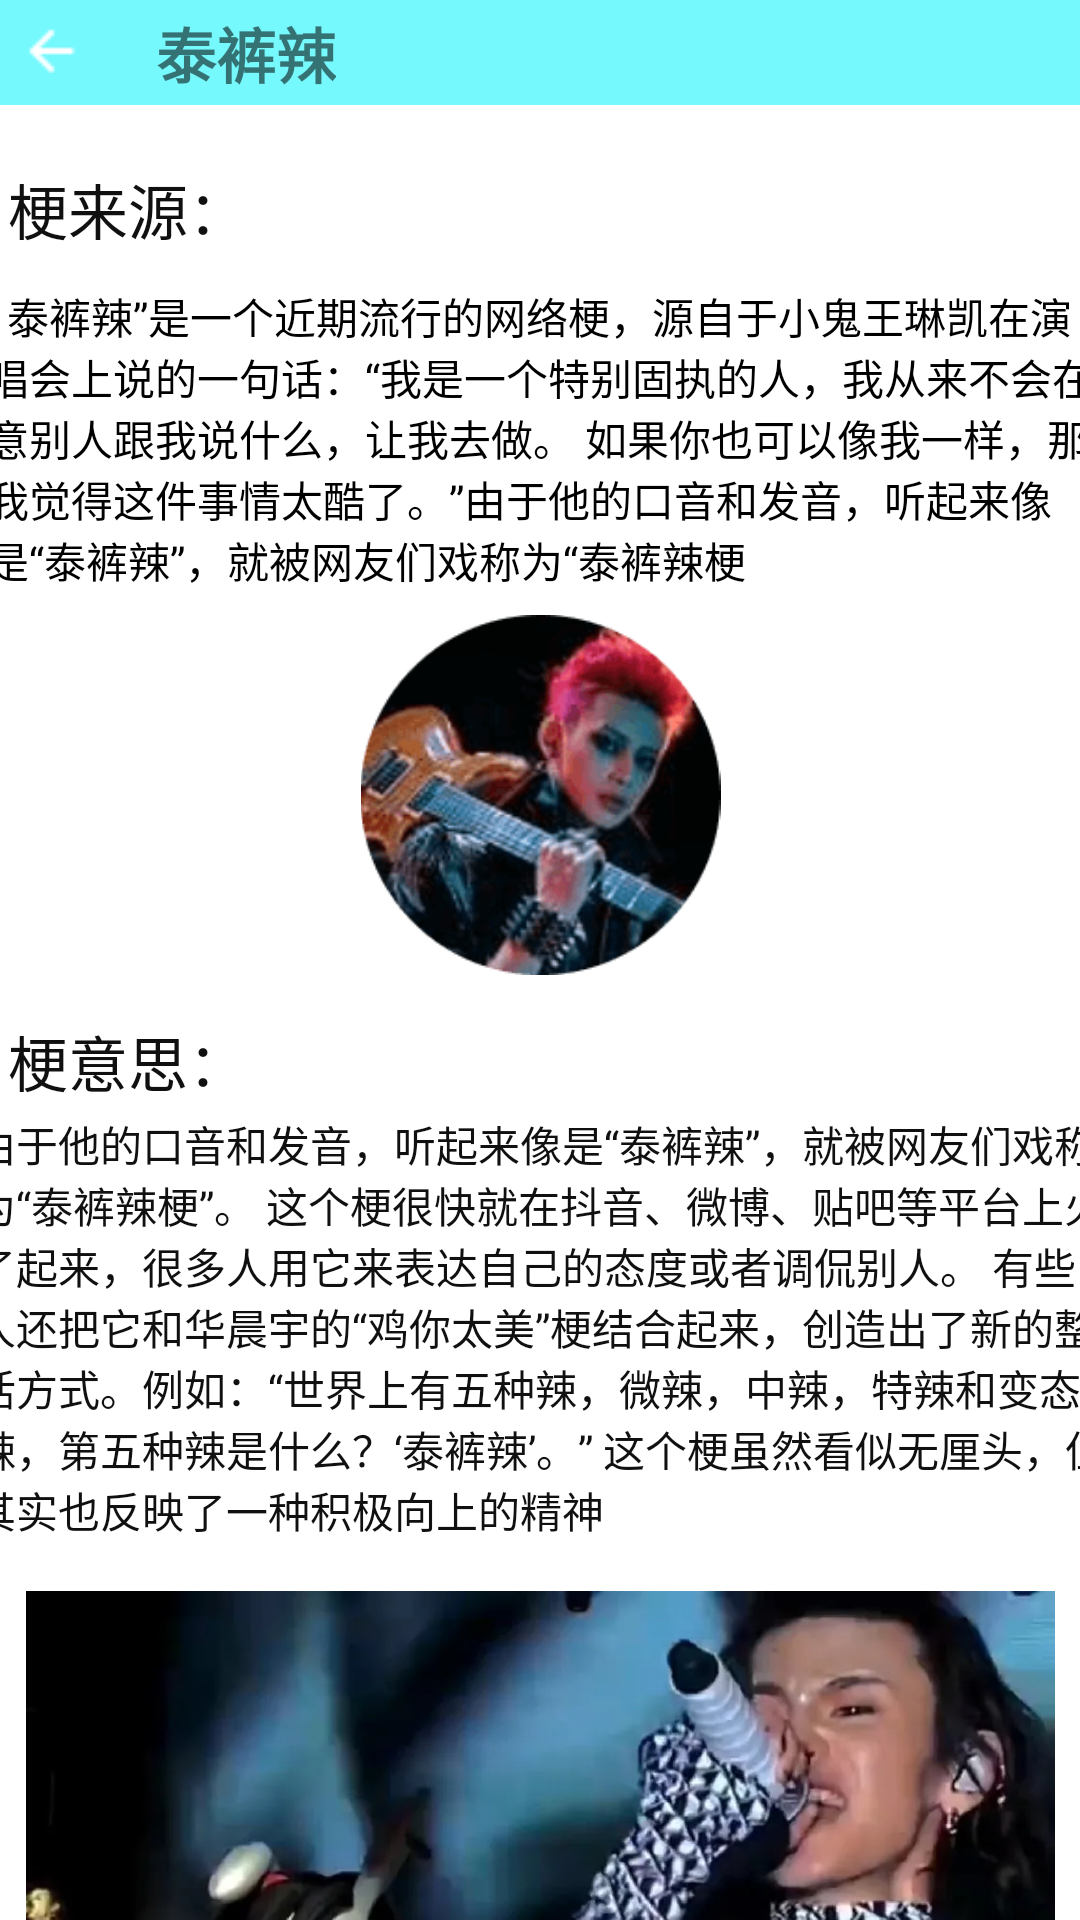

Here is an Android app screen rendered from its layout file. Give the layout XML and the strings, colors and styles it references.
<!-- AndroidManifest.xml: application theme Theme.AppDevelopment -->
<!-- res/layout/detail_meme3.xml -->
<?xml version="1.0" encoding="utf-8"?>
<androidx.constraintlayout.widget.ConstraintLayout xmlns:android="http://schemas.android.com/apk/res/android"
    xmlns:app="http://schemas.android.com/apk/res-auto"
    xmlns:tools="http://schemas.android.com/tools"
    android:layout_width="match_parent"
    android:layout_height="match_parent">

    <View
        android:id="@+id/view"
        android:layout_width="410dp"
        android:layout_height="35dp"
        android:background="#FF75F9FD"
        android:gravity="center"
        android:left="0dp"
        android:lineHeight="20dp"
        android:top="44dp"
        app:layout_constraintStart_toStartOf="parent"
        app:layout_constraintTop_toTopOf="parent" />

    <ImageView
        android:id="@+id/imageView7"
        android:layout_width="wrap_content"
        android:layout_height="wrap_content"
        android:layout_marginStart="6dp"
        android:layout_marginTop="6dp"
        app:layout_constraintStart_toStartOf="parent"
        app:layout_constraintTop_toTopOf="parent"
        app:srcCompat="@drawable/goback" />

    <View
        android:id="@+id/泰裤辣_梗来源"
        android:layout_width="395dp"
        android:layout_height="292dp"
        android:layout_marginTop="4dp"
        android:background="#FFFFFFFF"
        android:gravity="left"
        android:left="-1dp"
        android:lineHeight="20dp"
        android:textColor="#FF333333"
        android:textSize="16dp"
        android:top="1dp"
        app:layout_constraintEnd_toEndOf="parent"
        app:layout_constraintStart_toStartOf="parent"
        app:layout_constraintTop_toBottomOf="@+id/view" />

    <TextView
        android:id="@+id/泰裤辣_梗来源_标题"
        android:layout_width="94dp"
        android:layout_height="26dp"
        android:layout_marginStart="20dp"
        android:layout_marginTop="16dp"
        android:gravity="left"
        android:left="16dp"
        android:fontFamily="@font/gang"
        android:text="梗来源："
        android:textColor="#FF101010"
        android:textSize="20dp"
        android:top="12dp"
        app:layout_constraintStart_toStartOf="@+id/泰裤辣_梗来源"
        app:layout_constraintTop_toTopOf="@+id/泰裤辣_梗来源" />

    <TextView
        android:id="@+id/泰裤辣_梗来源_内容"
        android:layout_width="370dp"
        android:layout_height="102dp"
        android:layout_marginTop="56dp"
        android:gravity="left"
        android:left="-1dp"
        android:text="  泰裤辣”是一个近期流行的网络梗，源自于小鬼王琳凯在演唱会上说的一句话：“我是一个特别固执的人，我从来不会在意别人跟我说什么，让我去做。
如果你也可以像我一样，那我觉得这件事情太酷了。”由于他的口音和发音，听起来像是“泰裤辣”，就被网友们戏称为“泰裤辣梗 "
        android:textColor="#FF000000"
        android:textSize="14dp"
        android:top="1dp"
        app:layout_constraintEnd_toEndOf="@+id/泰裤辣_梗来源"
        app:layout_constraintStart_toStartOf="@+id/泰裤辣_梗来源"
        app:layout_constraintTop_toTopOf="@+id/泰裤辣_梗来源" />

    <ImageView
        android:id="@+id/yysy_梗来源_图片"
        android:layout_width="171dp"
        android:layout_height="120dp"
        android:layout_marginTop="8dp"
        android:left="26dp"
        android:top="125dp"
        app:layout_constraintBottom_toBottomOf="@+id/泰裤辣_梗来源"
        app:layout_constraintEnd_toEndOf="@+id/泰裤辣_梗来源"
        app:layout_constraintStart_toStartOf="@+id/泰裤辣_梗来源"
        app:layout_constraintTop_toBottomOf="@+id/泰裤辣_梗来源_内容"
        app:layout_constraintVertical_bias="0.0"
        app:srcCompat="@drawable/tkl1" />

    <TextView
        android:id="@+id/泰裤辣_梗意思_标题"
        android:layout_width="82dp"
        android:layout_height="29dp"
        android:layout_marginStart="20dp"
        android:layout_marginTop="8dp"
        android:gravity="left"
        android:left="16dp"
        android:text="梗意思："
        android:fontFamily="@font/gang"
        android:textColor="#FF101010"
        android:textSize="20dp"
        android:top="12dp"
        app:layout_constraintStart_toStartOf="@+id/泰裤辣_梗来源"
        app:layout_constraintTop_toBottomOf="@+id/泰裤辣_梗来源" />

    <TextView
        android:id="@+id/textView"
        android:layout_width="380dp"
        android:layout_height="147dp"
        android:layout_marginTop="40dp"
        android:gravity="left"
        android:left="0dp"
        android:text="由于他的口音和发音，听起来像是“泰裤辣”，就被网友们戏称为“泰裤辣梗”。
这个梗很快就在抖音、微博、贴吧等平台上火了起来，很多人用它来表达自己的态度或者调侃别人。 有些人还把它和华晨宇的“鸡你太美”梗结合起来，创造出了新的整活方式。例如：“世界上有五种辣，微辣，中辣，特辣和变态辣，第五种辣是什么？‘泰裤辣’。”
这个梗虽然看似无厘头，但其实也反映了一种积极向上的精神"
        android:textColor="#FF101010"
        android:textSize="14dp"
        android:top="376dp"
        app:layout_constraintEnd_toEndOf="@+id/泰裤辣_梗来源"
        app:layout_constraintHorizontal_bias="0.545"
        app:layout_constraintStart_toStartOf="@+id/泰裤辣_梗来源"
        app:layout_constraintTop_toBottomOf="@+id/泰裤辣_梗来源" />

    <TextView
        android:id="@+id/textView6"
        android:layout_width="wrap_content"
        android:layout_height="wrap_content"
        android:layout_marginStart="24dp"
        android:text="泰裤辣"
        android:textSize="20sp"
        app:fontFamily="sans-serif-black"
        app:layout_constraintBottom_toBottomOf="@+id/view"
        app:layout_constraintStart_toEndOf="@+id/imageView7"
        app:layout_constraintTop_toTopOf="@+id/view" />

    <ImageView
        android:id="@+id/imageView14"
        android:layout_width="343dp"
        android:layout_height="194dp"
        android:layout_marginTop="12dp"
        app:layout_constraintEnd_toEndOf="parent"
        app:layout_constraintStart_toStartOf="parent"
        app:layout_constraintTop_toBottomOf="@+id/textView"
        app:srcCompat="@drawable/tkl2" />


</androidx.constraintlayout.widget.ConstraintLayout>
<!-- resources referenced by this layout -->
<resources>
  <!-- drawable goback: png bitmap (drawable, 210 bytes) -->
  <!-- drawable tkl1: png bitmap (drawable, 18679 bytes) -->
  <!-- drawable tkl2: png bitmap (drawable, 55532 bytes) -->
  <style name="Theme.AppDevelopment" parent="Theme.MaterialComponents.DayNight.NoActionBar">
          <item name="android:windowNoTitle">true</item>
          <item name="android:windowFullscreen">true</item>
          
          <item name="colorPrimary">@color/purple_500</item>
          <item name="colorPrimaryVariant">@color/purple_700</item>
          <item name="colorOnPrimary">@color/white</item>
          
          <item name="colorSecondary">@color/teal_200</item>
          <item name="colorSecondaryVariant">@color/teal_700</item>
          <item name="colorOnSecondary">@color/black</item>
          
          <item name="android:statusBarColor" tools:targetApi="l">?attr/colorPrimaryVariant</item>
          
      </style>
  <color name="purple_500">#FF6200EE</color>
  <color name="purple_700">#FF3700B3</color>
  <color name="white">#FFFFFFFF</color>
  <color name="teal_200">#FF03DAC5</color>
  <color name="teal_700">#FF018786</color>
  <color name="black">#FF000000</color>
</resources>
